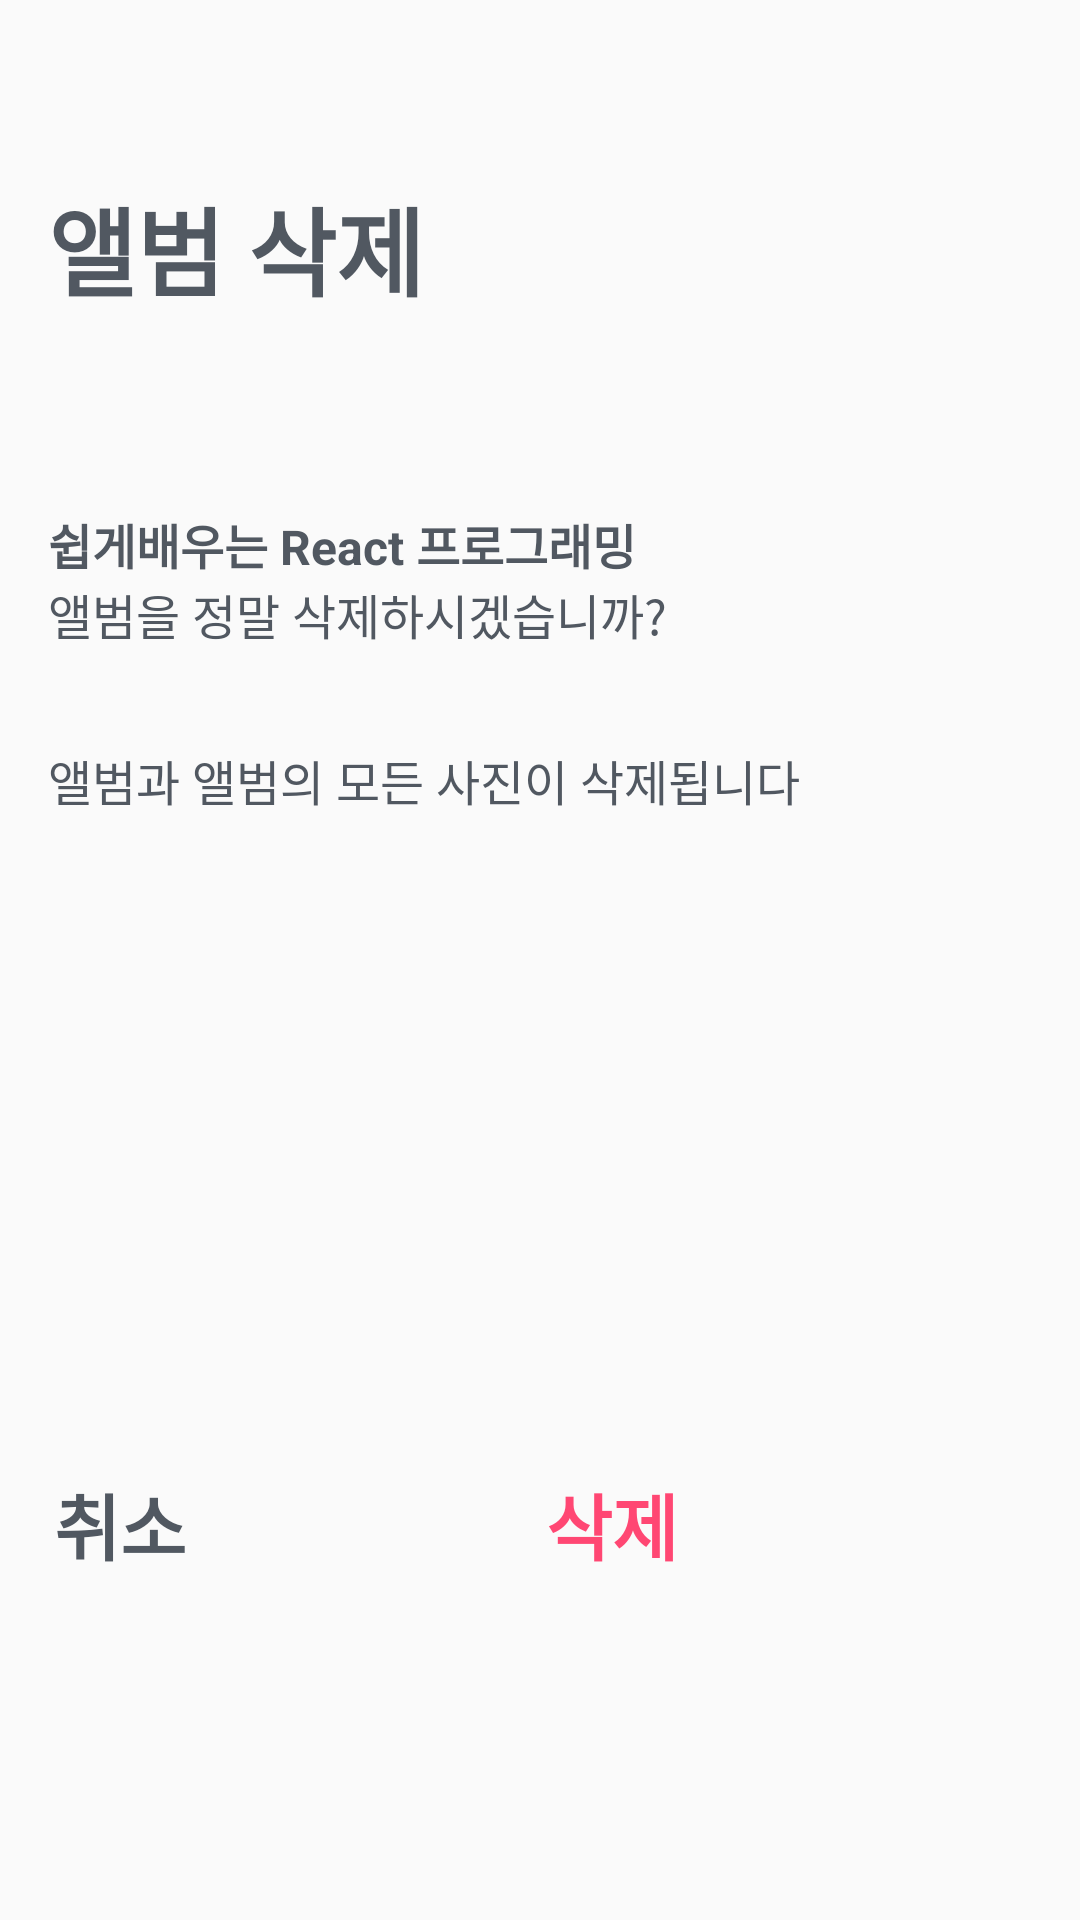

The Android layout XML behind this screen, and the referenced resources:
<!-- AndroidManifest.xml: application theme AppTheme -->
<!-- res/layout/dialog_delete_album.xml -->
<?xml version="1.0" encoding="utf-8"?>
<LinearLayout
    xmlns:android="http://schemas.android.com/apk/res/android"
    xmlns:tools="http://schemas.android.com/tools"
    android:layout_width="match_parent"
    android:orientation="vertical"
    android:layout_height="match_parent">



    <LinearLayout
        android:orientation="vertical"
        android:layout_width="match_parent"
        android:layout_height="wrap_content">

        <ImageButton
            android:layout_gravity="top"
            android:layout_marginLeft="4dp"
            android:background="@android:color/transparent"
            android:tint="@color/dialog_text"
            android:id="@+id/cancel_button"
            android:padding="13dp"
            android:src="@drawable/ic_close_white_24dp"
            android:layout_width="40dp"
            android:layout_height="40dp" />




        <TextView
            android:layout_gravity="top"
            android:layout_marginLeft="16dp"
            android:text="앨범 삭제"
            android:textStyle="bold"
            android:textSize="32dp"
            android:layout_width="wrap_content"
            android:layout_height="wrap_content"
            android:layout_marginTop="19dp"
            android:textColor="@color/text_primary"
            android:lineSpacingExtra="11.2sp"/>



        <TextView
            android:layout_gravity="top"
            android:layout_marginLeft="16dp"
            android:id="@+id/albumName"
            android:textStyle="bold"
            android:layout_marginTop="64dp"
            android:layout_width="wrap_content"
            android:layout_height="wrap_content"
            android:textSize="16dp"
            android:textColor="@color/gunmetal"
            android:lineSpacingExtra="9.9sp"
            android:text="쉽게배우는 React 프로그래밍"
            />

        <TextView
            android:layout_gravity="top"
            android:layout_marginLeft="16dp"
            android:layout_width="wrap_content"
            android:layout_height="wrap_content"
            android:textSize="16dp"
            android:textColor="@color/gunmetal"
            android:lineSpacingExtra="9.9sp"
            android:text="앨범을 정말 삭제하시겠습니까?"
            />

        <TextView
            android:layout_gravity="top"
            android:layout_marginLeft="16dp"
            android:layout_marginTop="32dp"
            android:layout_width="wrap_content"
            android:layout_height="wrap_content"
            android:textSize="16sp"
            android:textColor="@color/gunmetal"
            android:lineSpacingExtra="9.9sp"
            android:text="앨범과 앨범의 모든 사진이 삭제됩니다"
            />


    </LinearLayout>


    <LinearLayout
        android:layout_marginBottom="112dp"
        android:orientation="horizontal"
        android:gravity="bottom"
        android:layout_width="match_parent"
        android:layout_height="match_parent">

        <Button
            android:textStyle="bold"
            android:background="@android:color/transparent"
            android:layout_width="80dp"
            android:layout_height="40dp"
            android:textSize="24sp"
            android:textColor="@color/gunmetal"
            android:lineSpacingExtra="1.9dp"
            android:text="취소"
            tools:ignore="RtlHardcoded" />

        <Button
            android:layout_marginLeft="84dp"
            android:textStyle="bold"
            android:background="@android:color/transparent"
            android:layout_width="80dp"
            android:layout_height="40dp"
            android:textSize="24sp"
            android:textColor="@color/warm_pink"
            android:lineSpacingExtra="1.9dp"
            android:text="삭제"
            tools:ignore="RtlHardcoded" />
    </LinearLayout>



</LinearLayout>
<!-- resources referenced by this layout -->
<resources>
  <color name="dialog_text">@color/very_light_grey</color>
  <color name="gunmetal">#515861</color>
  <color name="text_primary">@color/gunmetal</color>
  <color name="warm_pink">#ff4773</color>
  <style name="AppTheme" parent="Theme.AppCompat.Light.NoActionBar">
          
          <item name="colorPrimary">@color/primary</item>
          <item name="colorPrimaryDark">@color/primary_dark</item>
          <item name="colorAccent">@color/accent</item>
  
  
      </style>
  <color name="very_light_grey">#60353946</color>
  <color name="primary">@color/univcam_white</color>
  <color name="primary_dark">@color/univcam_white</color>
  <color name="accent">@color/cool_grey</color>
  <color name="univcam_white">#ffffff</color>
  <color name="cool_grey">#babac0</color>
</resources>
